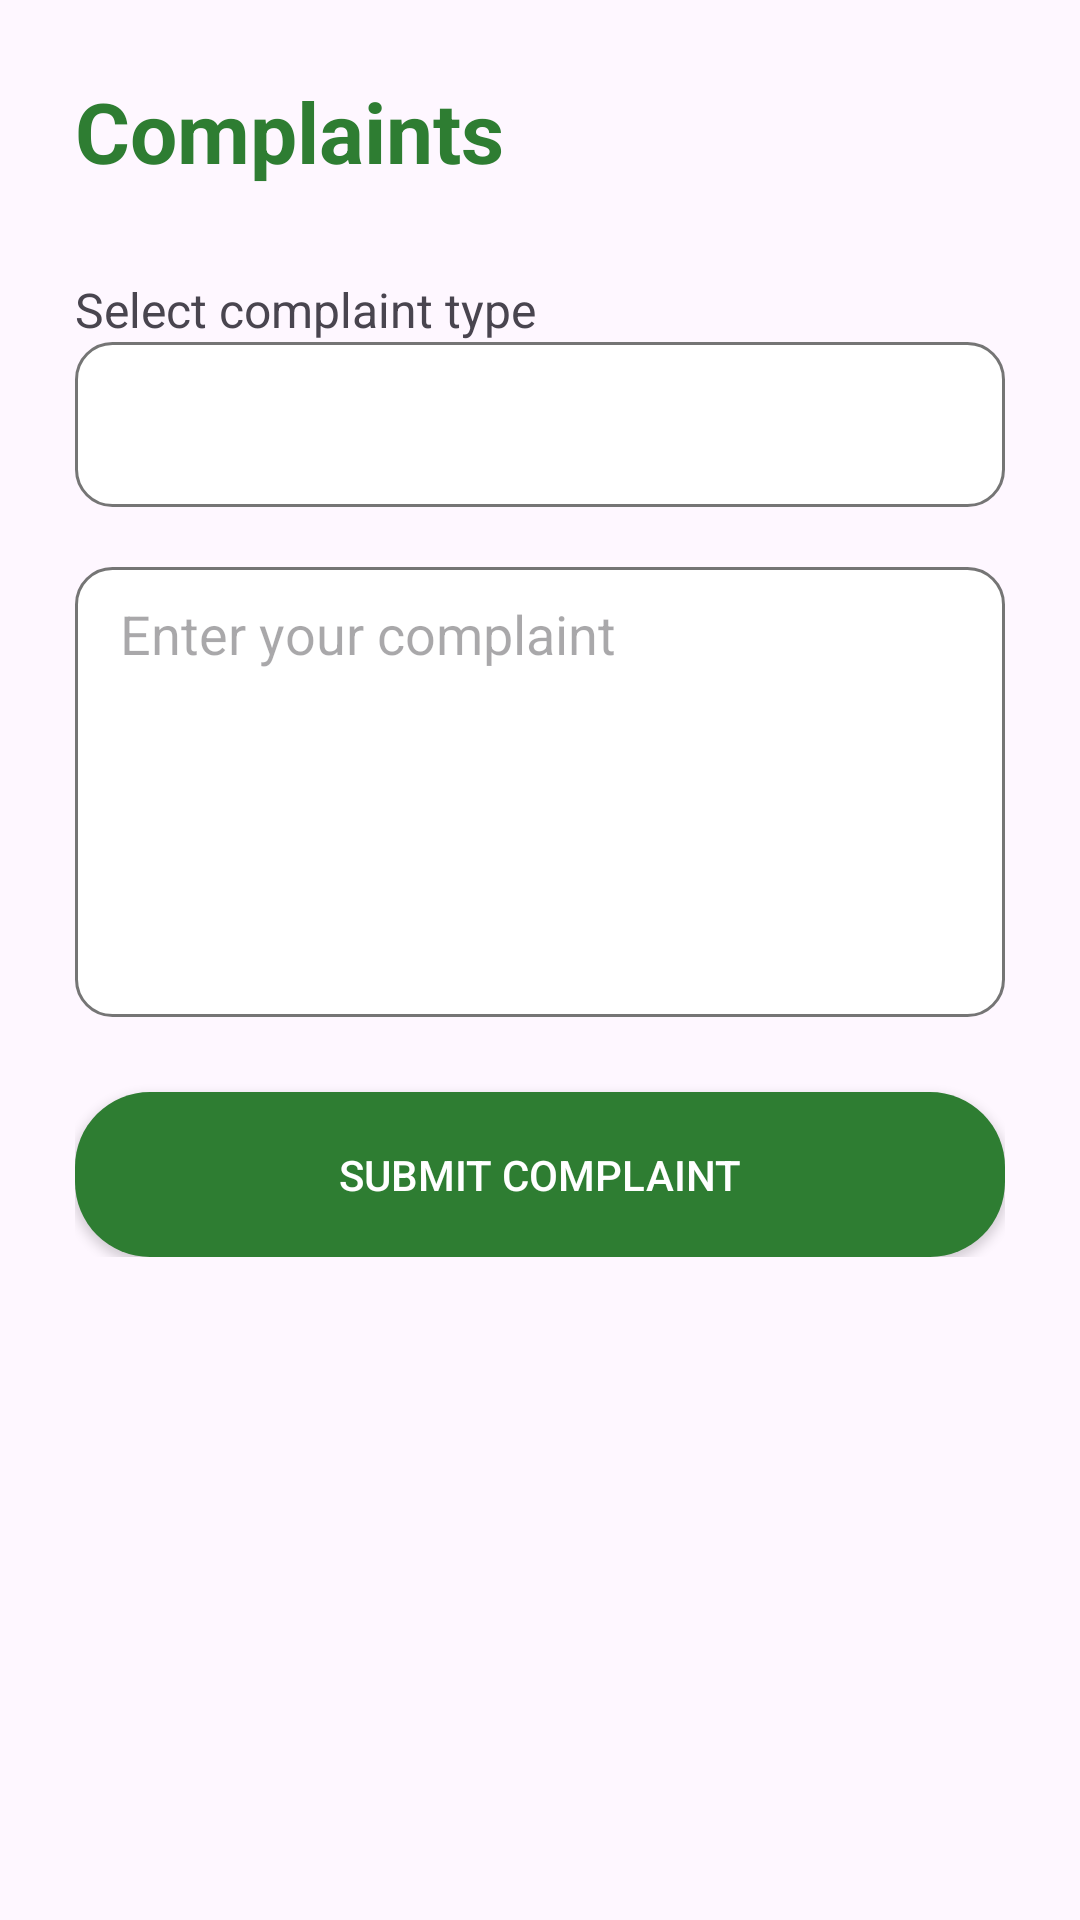

Reconstruct the res/layout file that produces this screen, plus the resources it refers to.
<!-- AndroidManifest.xml: application theme Theme.EcoCollect -->
<!-- res/layout/activity_complaints.xml -->
<?xml version="1.0" encoding="utf-8"?>
<ScrollView xmlns:android="http://schemas.android.com/apk/res/android"


    android:layout_width="match_parent"
    android:layout_height="match_parent">


    <LinearLayout

        android:layout_width="match_parent"
        android:layout_height="wrap_content"

        android:orientation="vertical"

        android:padding="25dp">


        <TextView

            android:text="Complaints"

            android:textSize="28sp"

            android:textStyle="bold"

            android:textColor="@color/eco_green"

            android:layout_width="wrap_content"

            android:layout_height="wrap_content"/>



        <TextView

            android:text="Select complaint type"

            android:textSize="16sp"

            android:layout_marginTop="30dp"

            android:layout_width="wrap_content"

            android:layout_height="wrap_content"/>



        <Spinner

            android:id="@+id/complaintType"

            android:layout_width="match_parent"

            android:layout_height="55dp"

            android:background="@drawable/edit_text"/>



        <EditText

            android:id="@+id/complaintDescription"

            android:layout_width="match_parent"

            android:layout_height="150dp"

            android:hint="Enter your complaint"

            android:gravity="top"

            android:layout_marginTop="20dp"

            android:background="@drawable/edit_text"/>




        <Button

            android:id="@+id/sendComplaint"

            android:layout_width="match_parent"

            android:layout_height="55dp"

            android:text="Submit Complaint"

            android:textColor="@color/white"

            android:layout_marginTop="25dp"

            android:background="@drawable/green_button"/>


    </LinearLayout>


</ScrollView>
<!-- resources referenced by this layout -->
<resources>
  <color name="eco_green">#2E7D32</color>
  <color name="white">#FFFFFF</color>
  <!-- drawable edit_text (drawable) -->
  <?xml version="1.0" encoding="utf-8"?>
  <shape xmlns:android="http://schemas.android.com/apk/res/android">
  
  
      <solid
          android:color="@color/white"/>
  
  
      <stroke
          android:width="1dp"
          android:color="@color/gray"/>
  
  
      <corners
          android:radius="12dp"/>
  
  
      <padding
          android:left="15dp"
          android:right="15dp"
          android:top="10dp"
          android:bottom="10dp"/>
  
  
  </shape>
  <!-- drawable green_button (drawable) -->
  <?xml version="1.0" encoding="utf-8"?>
  <shape xmlns:android="http://schemas.android.com/apk/res/android">
  
  
      
      <solid
          android:color="@color/eco_green"/>
  
  
      
      <corners
          android:radius="25dp"/>
  
  
      
      <padding
          android:left="20dp"
          android:right="20dp"
          android:top="10dp"
          android:bottom="10dp"/>
  
  
  </shape>
  <style name="Theme.EcoCollect" parent="Base.Theme.EcoCollect" />
  <color name="gray">#757575</color>
  <style name="Base.Theme.EcoCollect" parent="Theme.Material3.DayNight.NoActionBar">
          
          
      </style>
</resources>
